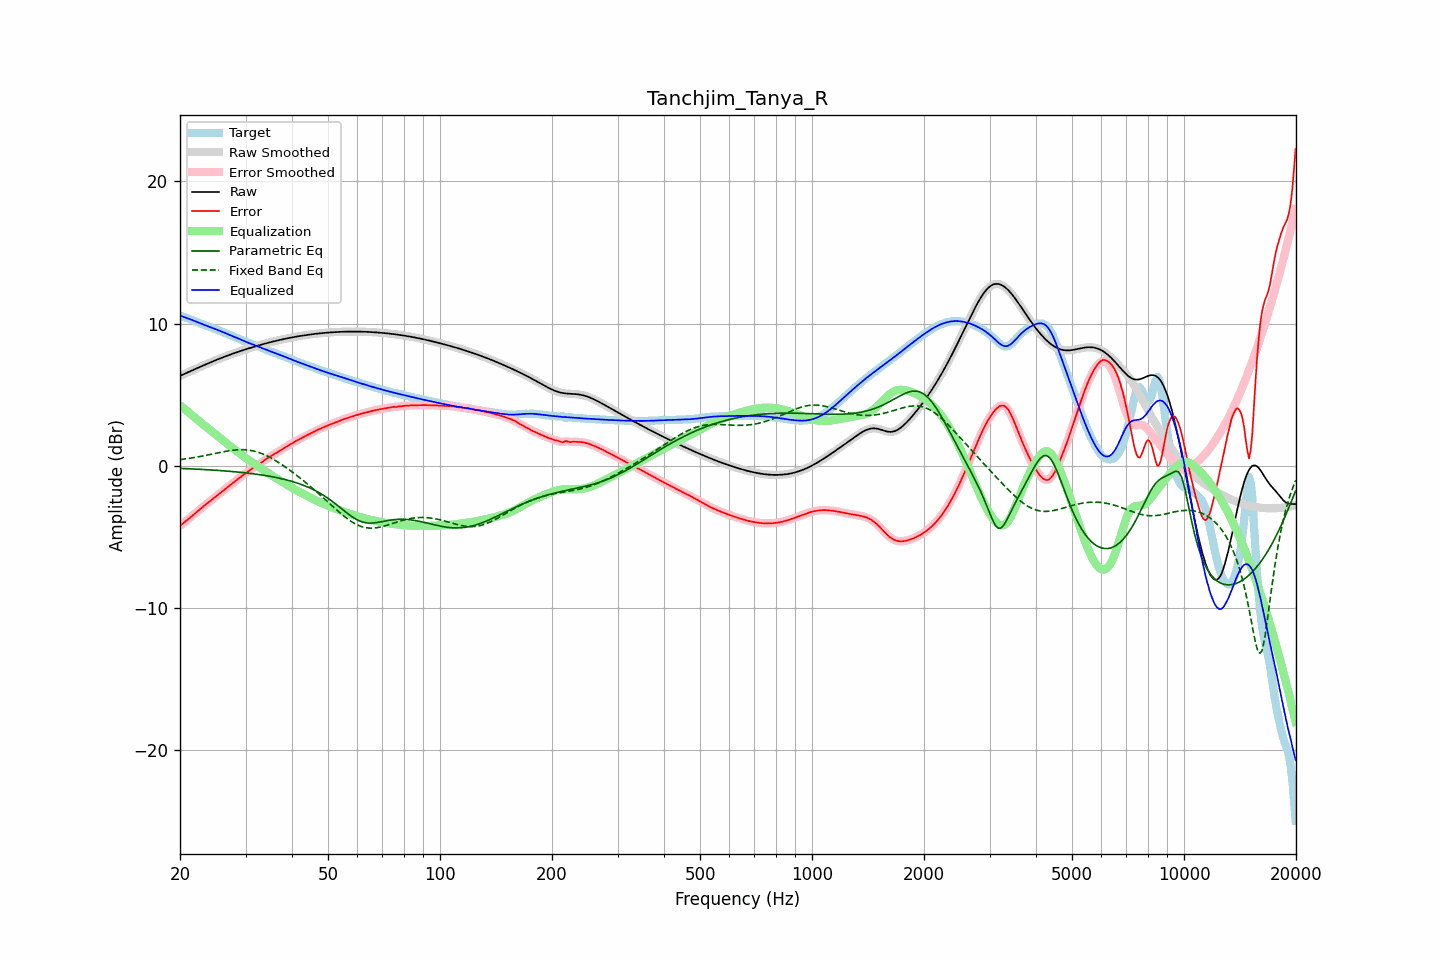

The data file committed next to this chart (first rows):
frequency, raw, error, smoothed, error_smoothed, equalization, parametric_eq, fixed_band_eq, equalized_raw, equalized_smoothed, target
20.00, 6.31, -4.24, 6.31, -4.24, 4.24, -0.20, 0.41, 10.55, 10.55, 10.55
20.20, 6.36, -4.15, 6.36, -4.15, 4.15, -0.21, 0.43, 10.51, 10.51, 10.51
20.40, 6.41, -4.06, 6.41, -4.06, 4.06, -0.21, 0.44, 10.48, 10.48, 10.48
20.61, 6.47, -3.97, 6.47, -3.97, 3.97, -0.22, 0.46, 10.44, 10.44, 10.44
20.81, 6.52, -3.88, 6.52, -3.88, 3.88, -0.22, 0.48, 10.40, 10.40, 10.40
21.02, 6.57, -3.79, 6.57, -3.79, 3.79, -0.23, 0.49, 10.36, 10.36, 10.36
21.23, 6.62, -3.70, 6.62, -3.70, 3.69, -0.23, 0.51, 10.31, 10.31, 10.32
21.44, 6.67, -3.60, 6.67, -3.60, 3.60, -0.24, 0.53, 10.27, 10.27, 10.27
21.66, 6.72, -3.50, 6.72, -3.50, 3.50, -0.24, 0.55, 10.22, 10.22, 10.23
21.87, 6.77, -3.41, 6.77, -3.41, 3.41, -0.25, 0.57, 10.18, 10.18, 10.18
22.09, 6.82, -3.31, 6.82, -3.31, 3.31, -0.25, 0.59, 10.13, 10.13, 10.13
22.31, 6.87, -3.21, 6.87, -3.21, 3.21, -0.26, 0.61, 10.09, 10.09, 10.08
22.54, 6.92, -3.11, 6.92, -3.11, 3.12, -0.26, 0.63, 10.04, 10.04, 10.04
22.76, 6.97, -3.02, 6.97, -3.02, 3.02, -0.27, 0.65, 9.99, 9.99, 9.99
22.99, 7.02, -2.93, 7.02, -2.93, 2.93, -0.28, 0.67, 9.95, 9.95, 9.95
23.22, 7.07, -2.84, 7.07, -2.84, 2.84, -0.28, 0.69, 9.91, 9.91, 9.91
23.45, 7.12, -2.74, 7.12, -2.74, 2.74, -0.29, 0.71, 9.86, 9.86, 9.86
23.69, 7.17, -2.65, 7.17, -2.65, 2.65, -0.29, 0.74, 9.82, 9.82, 9.82
23.92, 7.22, -2.56, 7.22, -2.56, 2.56, -0.30, 0.76, 9.78, 9.78, 9.78
24.16, 7.26, -2.47, 7.26, -2.47, 2.47, -0.31, 0.78, 9.74, 9.74, 9.74
24.40, 7.31, -2.38, 7.31, -2.39, 2.38, -0.32, 0.81, 9.70, 9.70, 9.70
24.65, 7.36, -2.30, 7.36, -2.30, 2.29, -0.32, 0.83, 9.65, 9.65, 9.65
24.89, 7.41, -2.20, 7.41, -2.20, 2.20, -0.33, 0.86, 9.61, 9.61, 9.61
25.14, 7.45, -2.11, 7.45, -2.11, 2.11, -0.34, 0.88, 9.57, 9.57, 9.57
25.39, 7.50, -2.02, 7.50, -2.02, 2.02, -0.35, 0.90, 9.52, 9.52, 9.52
25.65, 7.54, -1.93, 7.54, -1.93, 1.93, -0.35, 0.93, 9.48, 9.48, 9.48
25.91, 7.59, -1.84, 7.59, -1.84, 1.84, -0.36, 0.95, 9.43, 9.43, 9.43
26.16, 7.63, -1.75, 7.63, -1.75, 1.75, -0.37, 0.97, 9.38, 9.38, 9.38
26.43, 7.67, -1.66, 7.67, -1.66, 1.66, -0.38, 0.99, 9.34, 9.34, 9.33
26.69, 7.72, -1.57, 7.72, -1.57, 1.57, -0.39, 1.01, 9.29, 9.29, 9.29
26.96, 7.76, -1.48, 7.76, -1.48, 1.48, -0.40, 1.03, 9.24, 9.24, 9.24
27.23, 7.80, -1.39, 7.80, -1.39, 1.39, -0.41, 1.05, 9.19, 9.19, 9.19
27.50, 7.84, -1.30, 7.84, -1.30, 1.30, -0.42, 1.07, 9.14, 9.14, 9.14
27.77, 7.88, -1.22, 7.88, -1.22, 1.21, -0.43, 1.08, 9.10, 9.10, 9.10
28.05, 7.92, -1.13, 7.92, -1.13, 1.13, -0.44, 1.09, 9.05, 9.05, 9.05
28.33, 7.96, -1.04, 7.96, -1.04, 1.04, -0.45, 1.10, 9.00, 9.00, 9.00
28.62, 8.00, -0.95, 8.00, -0.95, 0.95, -0.46, 1.11, 8.95, 8.95, 8.95
28.90, 8.04, -0.87, 8.04, -0.87, 0.87, -0.47, 1.11, 8.91, 8.91, 8.90
29.19, 8.08, -0.78, 8.08, -0.78, 0.78, -0.48, 1.12, 8.86, 8.86, 8.86
29.48, 8.11, -0.70, 8.11, -0.70, 0.69, -0.49, 1.12, 8.81, 8.81, 8.81
29.78, 8.15, -0.61, 8.15, -0.61, 0.61, -0.51, 1.11, 8.76, 8.76, 8.76
30.08, 8.19, -0.53, 8.19, -0.53, 0.53, -0.52, 1.11, 8.71, 8.71, 8.72
30.38, 8.22, -0.44, 8.22, -0.44, 0.44, -0.53, 1.10, 8.67, 8.67, 8.67
30.68, 8.26, -0.36, 8.26, -0.36, 0.36, -0.54, 1.08, 8.62, 8.62, 8.62
30.99, 8.29, -0.28, 8.29, -0.28, 0.29, -0.56, 1.06, 8.58, 8.58, 8.57
31.30, 8.33, -0.20, 8.33, -0.20, 0.21, -0.57, 1.04, 8.54, 8.54, 8.53
31.61, 8.36, -0.13, 8.36, -0.13, 0.14, -0.59, 1.02, 8.50, 8.50, 8.49
31.93, 8.40, -0.06, 8.40, -0.06, 0.06, -0.60, 0.99, 8.46, 8.46, 8.46
32.24, 8.43, 0.01, 8.43, 0.01, -0.02, -0.62, 0.96, 8.41, 8.41, 8.42
32.57, 8.46, 0.08, 8.46, 0.08, -0.09, -0.63, 0.92, 8.37, 8.37, 8.38
32.89, 8.49, 0.16, 8.49, 0.16, -0.17, -0.65, 0.88, 8.33, 8.33, 8.33
33.22, 8.53, 0.24, 8.53, 0.24, -0.25, -0.67, 0.84, 8.28, 8.28, 8.28
33.55, 8.56, 0.33, 8.56, 0.33, -0.32, -0.68, 0.79, 8.23, 8.23, 8.23
33.89, 8.59, 0.41, 8.59, 0.41, -0.40, -0.70, 0.74, 8.19, 8.19, 8.18
34.23, 8.62, 0.49, 8.62, 0.49, -0.48, -0.72, 0.69, 8.14, 8.14, 8.13
34.57, 8.65, 0.56, 8.65, 0.56, -0.55, -0.74, 0.63, 8.09, 8.09, 8.09
34.92, 8.68, 0.63, 8.68, 0.63, -0.63, -0.76, 0.57, 8.05, 8.05, 8.05
35.27, 8.71, 0.69, 8.71, 0.69, -0.70, -0.78, 0.51, 8.01, 8.01, 8.01
35.62, 8.73, 0.76, 8.73, 0.76, -0.77, -0.80, 0.44, 7.97, 7.97, 7.97
35.97, 8.76, 0.83, 8.76, 0.83, -0.83, -0.82, 0.38, 7.93, 7.93, 7.93
... 635 more rows
